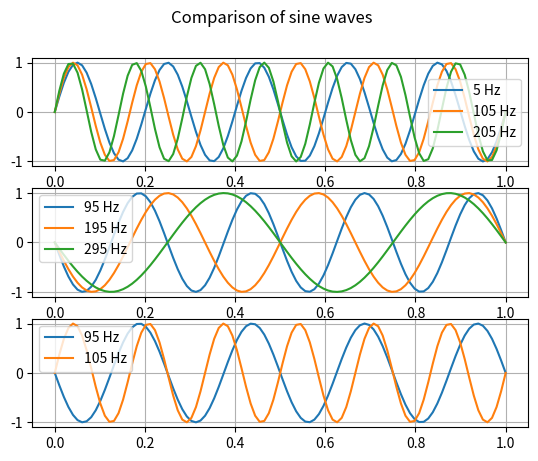
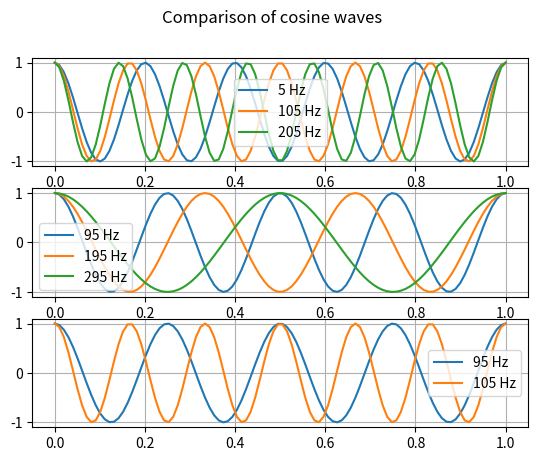

The matplotlib source for these figures, in order:
import numpy as np
import matplotlib.pyplot as plt

amplitude = 1
fs = 100
duration = 1

frequencies_to_compare = [(5, 105, 205), (95, 195, 295), (95, 105)]


def generate_sin_wave(amp, freq, sampling_rate, duration):
  t = np.linspace(0, duration, int(sampling_rate * duration))
  sine = amp * np.sin(2 * np.pi * freq * t)
  return t, sine


def generate_cos_wave(amp, freq, sampling_rate, duration):
  t = np.linspace(0, duration, int(sampling_rate * duration))
  cosine = amp * np.cos(2 * np.pi * freq * t)
  return t, cosine


for freq in range(0, 301, 5):
  t, sine = generate_sin_wave(amplitude, freq, fs, duration)

plt.figure()
plt.suptitle('Comparison of sine waves')
for i, freqs in enumerate(frequencies_to_compare):
  plt.subplot(3, 1, i + 1)
  for freq in freqs:
    t, sine = generate_sin_wave(amplitude, freq, fs, duration)
    plt.plot(t, sine, label=f'{freq} Hz')
  plt.legend()
  plt.grid()
plt.show()

for freq in range(0, 301, 5):
  t, cosine = generate_cos_wave(amplitude, freq, fs, duration)

plt.figure()
plt.suptitle('Comparison of cosine waves')
for i, freqs in enumerate(frequencies_to_compare):
  plt.subplot(3, 1, i + 1)
  for freq in freqs:
    t, cosine = generate_cos_wave(amplitude, freq, fs, duration)
    plt.plot(t, cosine, label=f'{freq} Hz')
  plt.legend()
  plt.grid()

plt.show()
